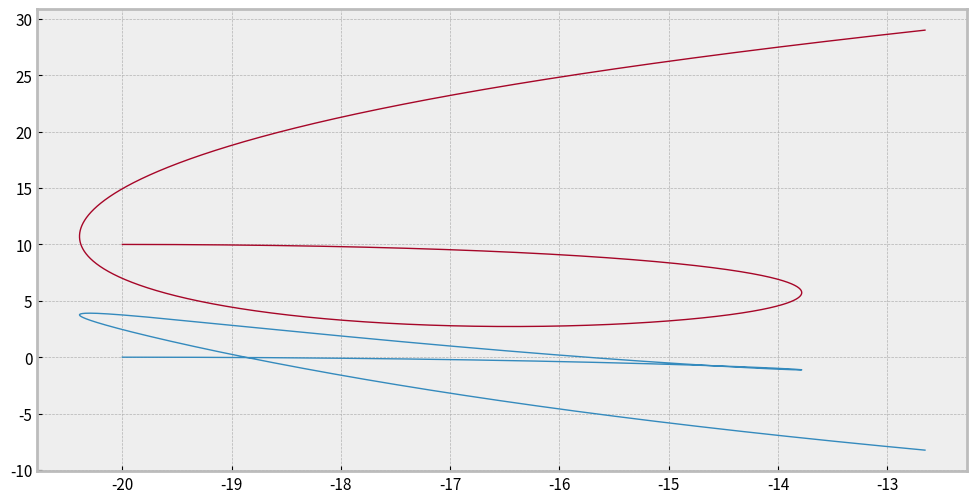
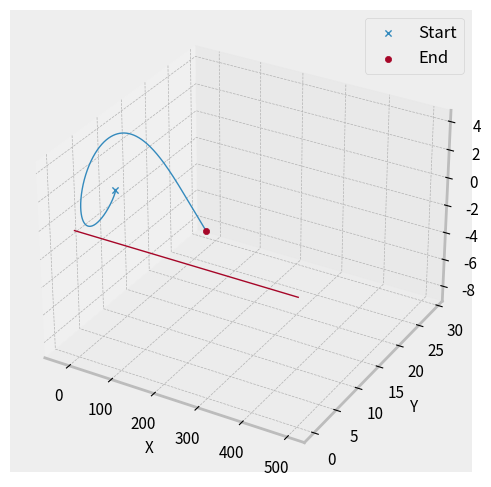

Write the Python code that produced these figures, in order.
# Model the Earth as a sphere with a magnetic dipole embeddedat its centre (remember that the direction of the magnetic dipoleis tilted with regard to the ecliptic).
# Plot the magnetic field inat  least  2  of  the  3  planes  through  the  origin:  the xy and xz planes.
# Choose the x axis from the Sun toward the Earth and the z axis perpendicular to the ecliptic.

"""
             ^
             z
(s) -- x --> |  (J) 

"""
import numpy as np
import matplotlib.pyplot as plt
from mpl_toolkits.mplot3d import Axes3D
from scipy.integrate import solve_ivp

plt.style.use('bmh')

newParams = {'figure.figsize'  : (12, 6),  # Figure size
             'figure.dpi'      : 200,      # figure resolution
             'axes.titlesize'  : 20,       # fontsize of title
             'axes.labelsize'  : 11,       # fontsize of axes labels
             'axes.linewidth'  : 2,        # width of the figure box lines
             'lines.linewidth' : 1,        # width of the plotted lines
             'savefig.dpi'     : 200,      # resolution of a figured saved using plt.savefig(filename)
             'ytick.labelsize' : 11,       # fontsize of tick labels on y axis
             'xtick.labelsize' : 11,       # fontsize of tick labels on x axis
             'legend.fontsize' : 12,       # fontsize of labels in legend
             'legend.frameon'  : True,     # activate frame on lengend?
            }
plt.rcParams.update(newParams) # Set new plotting parameters



ecliptic_tilt = 23.4  # degrees
ecliptic_tilt = np.radians(ecliptic_tilt)

PLOT_FIELD = False

def B(x,y,z):
    r = np.maximum(np.sqrt(x**2 + y**2 + z**2), 0.01)
    m = 100  # magnetic strength
    m_x = np.sin(ecliptic_tilt) * m
    m_y = 0 * m
    m_z = -np.cos(ecliptic_tilt) * m
    inner = (x*m_x + y*m_y + z*m_z)

    B_x = 3*x*inner/r**5 - m_x/r**3
    B_y = 3*y*inner/r**5 - m_y/r**3
    B_z = 3*z*inner/r**5 - m_z/r**3

    return np.array([B_x, B_y, B_z])

x = np.linspace(-2, 2, 100)
y = np.linspace(-2, 2, 100)
z = np.linspace(-2, 2, 100)

# fig = plt.figure()
# ax = fig.gca(projection='3d')
# xx,yy,zz = np.meshgrid(x,y,z)
# Bx,By,Bz = B(xx,yy,zz)
# ax.quiver(xx,yy,zz,Bx,By,Bz, normalize=True, length=0.2)
# plt.show()

if PLOT_FIELD:
    # xy plane
    xx, zz = np.meshgrid(x, z)
    Bx, By, Bz = B(xx, np.zeros_like(xx), zz)
    plt.streamplot(xx, zz, Bx, Bz)
    plt.title("$xz$-plane")
    plt.xlabel("$x$")
    plt.ylabel("$z$")
    plt.show()

    # xy plane
    xx, yy = np.meshgrid(x, y)
    Bx, By, Bz = B(xx, yy, np.zeros_like(xx))
    plt.streamplot(xx, yy, Bx, By)
    plt.title("$xy$-plane")
    plt.xlabel("$x$")
    plt.ylabel("$y$")
    plt.show()


## Simulate particles ##

def F(vx, vy, vz, Bx, By, Bz):
    Fx = vy*Bz - vz*By
    Fy = vz*Bx - vx*Bz
    Fz = vx*By - vy*Bx

    return Fx, Fy, Fz

def RK4(y, h):
    """Time-independent RHS assumed"""
    # y = np.array([x, y, z], [vx, vy, vz])
    def f(y):
        return np.array([
            y[1],
            np.cross(y[1], B(*y[0]))
        ])
    k1 = f(y)
    k2 = f(y + k1/2)
    k3 = f(y + k2/2)
    k4 = f(y + k3)

    y_next = y + (k1 + 2*k2 + 2*k3 + k4)*h/6
    return y_next

x = -20
y = 10
z = 0
vx = 0.1
vy = 0
vz = 0

end_time = 100000
step = 0.005

y_list = np.empty([end_time, 2, 3])
y_list[0] = np.array([[x, y, z], [vx, vy, vz]])

# RK4
for i in range(1, end_time):
    y_list[i] = RK4(y_list[i-1], step)

# x_list, y_list, z_list = [], [], []
# for i in range(end_time):
#     x_list.append(x)
#     y_list.append(y)
#     z_list.append(z)
#     Bx, By, Bz = B(x, y, z)
#     Fx, Fy, Fz = F(vx, vy, vz, Bx, By, Bz)
#     x += vx*step
#     y += vy*step
#     x += vz*step
#     vx += Fx*step  # Yes, we just ignore mass
#     vy += Fy*step
#     vz += Fz*step

x = y_list[:,0,0]
y = y_list[:,0,1]
z = y_list[:,0,2]

plt.plot(x,z)
plt.show()
plt.plot(x,y)
plt.show()

fig = plt.figure()
ax = fig.add_subplot(111, projection='3d')
ax.scatter(y_list[0, 0, 0], y_list[0, 0, 1], y_list[0, 0, 2], label="Start", marker="x")
ax.scatter(y_list[-1, 0, 0], y_list[-1, 0, 1], y_list[-1, 0, 2], label="End", marker="o")
ax.plot(y_list[:, 0, 0], y_list[:, 0, 1], y_list[:, 0, 2])

ax.set_xlabel("X")
ax.set_ylabel("Y")
ax.set_zlabel("Z")
ax.legend()
plt.show()

# Plot energy
E = np.sum(y_list[:, 1, :]**2, axis=1)
print(np.max(E), np.min(E))
plt.plot(np.arange(end_time)*step, E)
plt.show()

